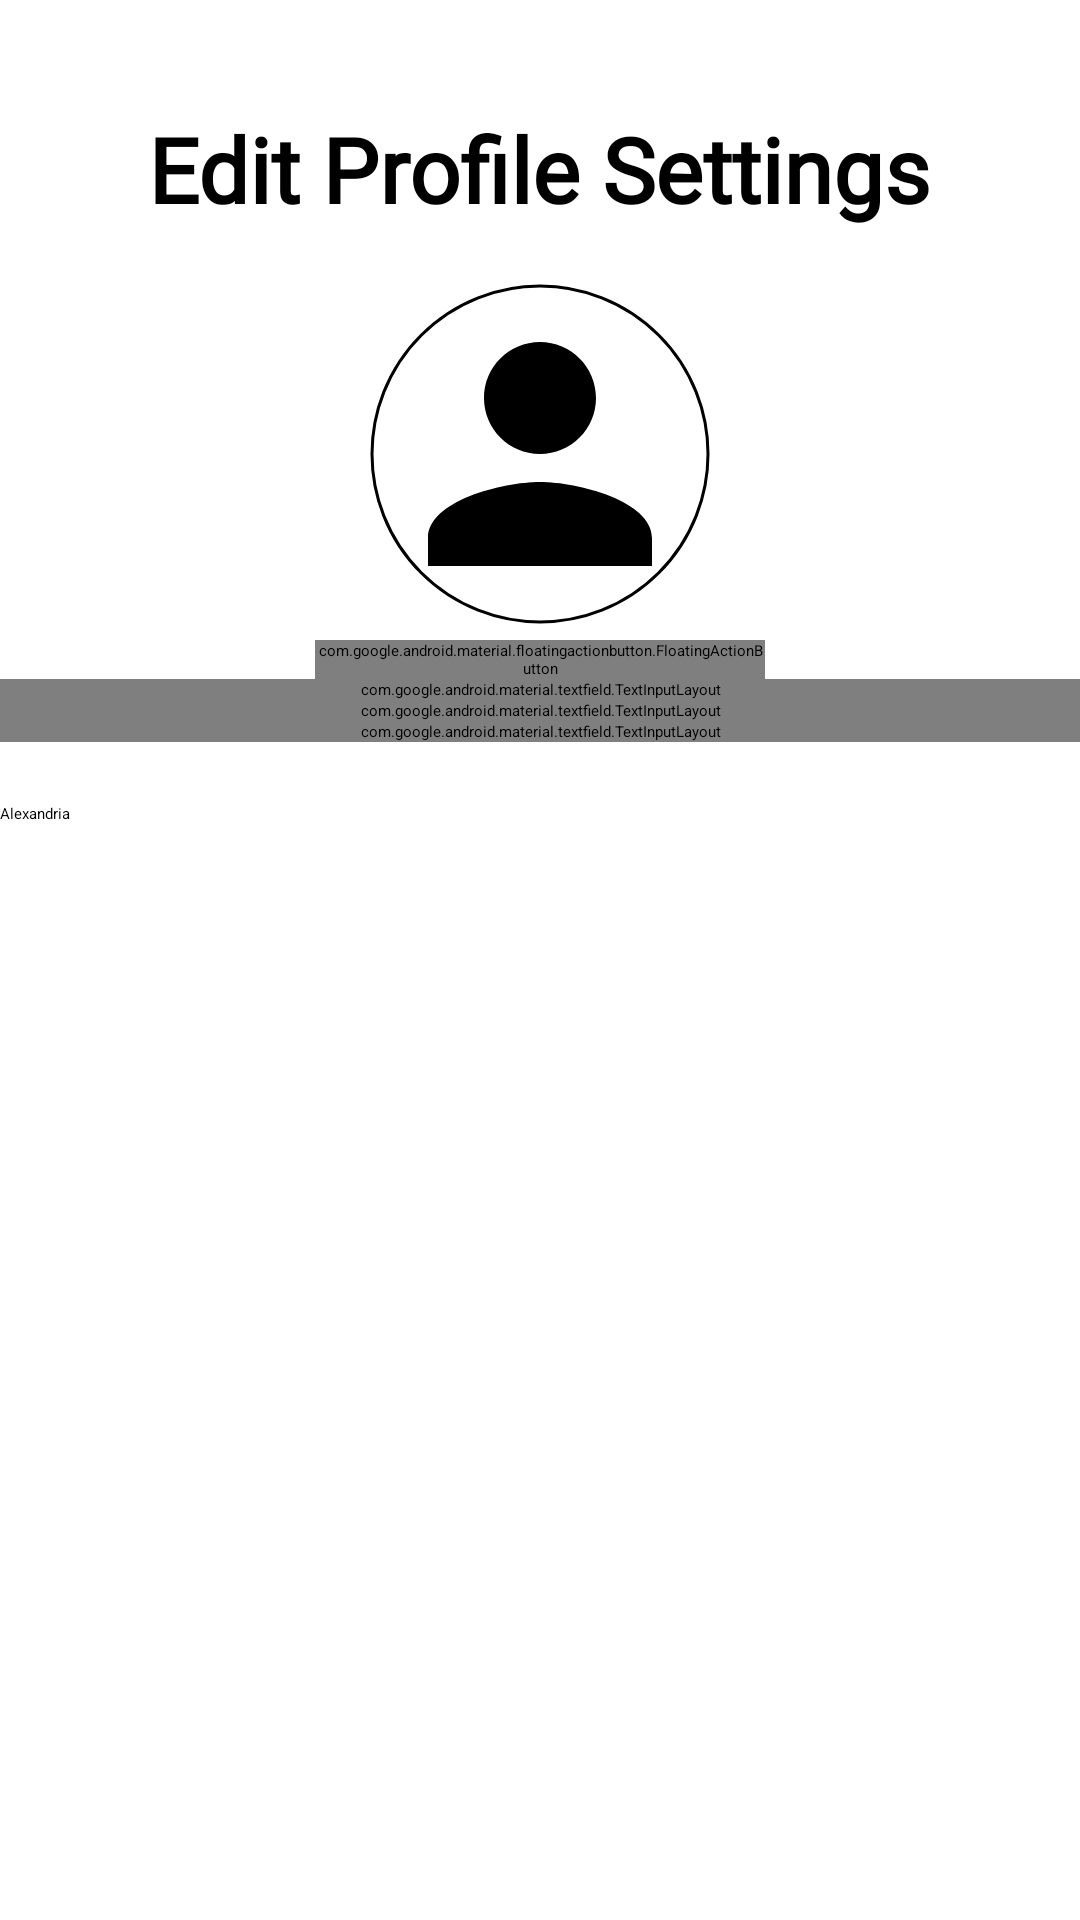

Here is an Android app screen rendered from its layout file. Give the layout XML and the strings, colors and styles it references.
<!-- AndroidManifest.xml: application theme Theme.CareCareMarkets -->
<!-- res/layout/activity_profile_settings.xml -->
<?xml version="1.0" encoding="utf-8"?>
<androidx.coordinatorlayout.widget.CoordinatorLayout xmlns:android="http://schemas.android.com/apk/res/android"
    xmlns:app="http://schemas.android.com/apk/res-auto"
    xmlns:tools="http://schemas.android.com/tools"
    android:layout_width="match_parent"
    android:layout_height="match_parent"
    tools:context=".ProfileSettingsActivity">

    <ScrollView
        android:layout_width="match_parent"
        android:layout_height="match_parent">

        <LinearLayout
            android:layout_width="match_parent"
            android:layout_height="wrap_content"
            android:orientation="vertical" >

            <ImageView
                android:id="@+id/imageView2"
                android:layout_width="50sp"
                android:layout_height="wrap_content"
                android:layout_gravity="left"
                android:contentDescription="TODO"
                android:onClick="back"
                android:paddingTop="20sp"
                app:layout_constraintBottom_toTopOf="@+id/guideline5"
                app:layout_constraintStart_toStartOf="@+id/guideline6"
                app:srcCompat="@drawable/backarrow" />

            <TextView
                android:id="@+id/textView10"
                android:layout_width="wrap_content"
                android:layout_height="wrap_content"
                android:layout_gravity="center"
                android:layout_marginTop="16dp"
                android:fontFamily="@font/circularstd"
                android:text="@string/edit_profile_settings"
                android:textAppearance="@style/TextAppearance.AppCompat.Medium"
                android:textColor="@color/black"
                android:textSize="30sp"
                android:textStyle="bold" />

            <RelativeLayout
                android:id="@+id/relativeLayoutSettings"
                android:layout_width="150dp"
                android:layout_height="150dp"
                android:layout_gravity="center">


                <com.google.android.material.floatingactionbutton.FloatingActionButton
                    android:id="@+id/fab_add_photo"
                    style="@style/FabStyle"
                    android:layout_alignParentEnd="true"
                    android:layout_alignParentBottom="true"
                    android:contentDescription="TODO"
                    android:onClick="pickProfileImage" />

                <com.google.android.material.imageview.ShapeableImageView
                    android:id="@+id/imgProfileSettings"
                    android:layout_width="match_parent"
                    android:layout_height="match_parent"
                    android:layout_alignParentStart="true"
                    android:layout_alignParentTop="true"
                    android:layout_gravity="center"
                    android:layout_marginStart="16dp"
                    android:layout_marginTop="16dp"
                    android:layout_marginEnd="16dp"
                    android:layout_marginBottom="16dp"
                    android:padding="3dp"
                    android:src="@drawable/ic_person"
                    app:shapeAppearanceOverlay="@style/Circular"
                    app:strokeColor="@color/black"
                    app:strokeWidth="1sp" />
            </RelativeLayout>

            <com.google.android.material.textfield.TextInputLayout
                android:id="@+id/nameTextField"
                android:layout_width="match_parent"
                android:layout_height="wrap_content"
                android:hint="@string/name"

                app:boxBackgroundMode="outline"
                app:boxCornerRadiusBottomEnd="15sp"
                app:boxCornerRadiusBottomStart="15sp"
                app:boxCornerRadiusTopEnd="15sp"
                app:boxCornerRadiusTopStart="15sp"
                app:boxStrokeColor="@color/black"
                app:boxStrokeWidth="2sp"
                app:boxStrokeWidthFocused="2sp"
                app:counterEnabled="false"
                app:endIconMode="clear_text"
                app:endIconTintMode="multiply"
                app:errorEnabled="true"

                app:helperText='@string/name_helper'
                app:passwordToggleEnabled="false">

                <com.google.android.material.textfield.TextInputEditText
                    android:id="@+id/nameTextInputField"
                    android:layout_width="match_parent"
                    android:layout_height="match_parent"
                    android:backgroundTint="@color/white"
                    android:inputType="textPersonName"
                    android:paddingTop="16dp"
                    android:paddingBottom="16dp"
                    android:requiresFadingEdge="horizontal|vertical"
                    android:textSize="18sp" />

            </com.google.android.material.textfield.TextInputLayout>

            <com.google.android.material.textfield.TextInputLayout
                android:id="@+id/emailTextField"
                android:layout_width="match_parent"
                android:layout_height="wrap_content"
                android:hint="@string/email"
                android:visibility="gone"
                app:boxBackgroundMode="outline"
                app:boxCornerRadiusBottomEnd="15sp"
                app:boxCornerRadiusBottomStart="15sp"
                app:boxCornerRadiusTopEnd="15sp"
                app:boxCornerRadiusTopStart="15sp"
                app:boxStrokeWidth="2sp"
                app:boxStrokeWidthFocused="2sp"
                app:endIconMode="clear_text"
                app:errorEnabled="true"
                app:helperText='@string/email_helper'
                app:helperTextEnabled="true"
                app:passwordToggleEnabled="false">

                <com.google.android.material.textfield.TextInputEditText
                    android:id="@+id/emailTextInputField"
                    android:layout_width="match_parent"
                    android:layout_height="match_parent"
                    android:backgroundTint="@color/white"
                    android:inputType="text|textEmailAddress"
                    android:paddingTop="16dp"
                    android:paddingBottom="16dp"
                    android:requiresFadingEdge="horizontal|vertical"
                    android:textSize="18sp" />

            </com.google.android.material.textfield.TextInputLayout>

            <com.google.android.material.textfield.TextInputLayout
                android:id="@+id/phoneTextField"
                android:layout_width="match_parent"
                android:layout_height="wrap_content"
                android:hint="@string/phone"
                app:boxBackgroundMode="outline"
                app:boxCornerRadiusBottomEnd="15sp"
                app:boxCornerRadiusBottomStart="15sp"
                app:boxCornerRadiusTopEnd="15sp"
                app:boxCornerRadiusTopStart="15sp"
                app:boxStrokeWidth="2sp"
                app:boxStrokeWidthFocused="2sp"
                app:endIconMode="clear_text"
                app:passwordToggleEnabled="false">

                <com.google.android.material.textfield.TextInputEditText
                    android:id="@+id/phoneTextInputField"
                    android:layout_width="match_parent"
                    android:layout_height="match_parent"
                    android:backgroundTint="@color/white"
                    android:inputType="phone"
                    android:paddingTop="16dp"
                    android:paddingBottom="16dp"
                    android:requiresFadingEdge="horizontal|vertical"
                    android:textSize="18sp" />


            </com.google.android.material.textfield.TextInputLayout>

            <com.google.android.material.textfield.TextInputLayout
                android:id="@+id/address2TextField"
                android:layout_width="match_parent"
                android:layout_height="wrap_content"
                android:hint="@string/address"

                app:boxBackgroundMode="outline"
                app:boxCornerRadiusBottomEnd="15sp"
                app:boxCornerRadiusBottomStart="15sp"
                app:boxCornerRadiusTopEnd="15sp"
                app:boxCornerRadiusTopStart="15sp"
                app:boxStrokeColor="@color/black"
                app:boxStrokeWidth="2sp"
                app:boxStrokeWidthFocused="2sp"
                app:counterEnabled="false"
                app:endIconMode="clear_text"
                app:endIconTintMode="multiply"
                app:errorEnabled="true"

                app:helperText='@string/address_helper'
                app:passwordToggleEnabled="false">

                <com.google.android.material.textfield.TextInputEditText
                    android:id="@+id/addressTextInputField"
                    android:layout_width="match_parent"
                    android:layout_height="match_parent"
                    android:backgroundTint="@color/white"
                    android:inputType="textPersonName"
                    android:paddingTop="16dp"
                    android:paddingBottom="16dp"
                    android:requiresFadingEdge="horizontal|vertical"
                    android:textSize="18sp" />

            </com.google.android.material.textfield.TextInputLayout>

            <Spinner
                android:id="@+id/governoratesSpinner4"
                android:layout_width="match_parent"
                android:layout_height="48dp"
                android:entries="@array/governorates" />

            <Button
                android:id="@+id/saveButton"
                android:layout_width="wrap_content"
                android:layout_height="wrap_content"
                android:layout_gravity="center"
                android:layout_marginBottom="8dp"
                android:onClick="save"
                android:padding="15sp"
                android:text="@string/Save"
                android:textAllCaps="false"
                android:textColor="@color/white"
                android:textSize="16sp" />

        </LinearLayout>
    </ScrollView>

</androidx.coordinatorlayout.widget.CoordinatorLayout>
<!-- resources referenced by this layout -->
<resources>
  <string-array name="governorates">
          <item>Alexandria</item>
          <item>Assiut</item>
          <item>Aswan</item>
          <item>Beheira</item>
          <item>Bani Suef</item>
          <item>Cairo</item>
          <item>Daqahliya</item>
          <item>Damietta</item>
          <item>Fayyoum</item>
          <item>Gharbiya</item>
          <item>Giza</item>
          <item>Helwan</item>
          <item>Ismailia</item>
          <item>Kafr El Sheikh</item>
          <item>Luxor</item>
          <item>Marsa Matrouh</item>
          <item>Minya</item>
          <item>Monofiya</item>
          <item>New Valley</item>
          <item>North Sinai</item>
          <item>Port Said</item>
          <item>Qalioubiya</item>
          <item>Qena</item>
          <item>Red Sea</item>
          <item>Sharqiya</item>
          <item>Sohag</item>
          <item>South Sinai</item>
          <item>Suez</item>
          <item>Tanta</item>
  
  
  
      </string-array>
  <color name="black">#FF000000</color>
  <color name="white">#FFFFFFFF</color>
  <!-- drawable backarrow: png bitmap (drawable, 230 bytes) -->
  <!-- drawable ic_person (drawable) -->
  <vector xmlns:android="http://schemas.android.com/apk/res/android"
          android:width="196dp"
          android:height="196dp"
          android:tint="@color/black"
          android:viewportWidth="24"
          android:viewportHeight="24">
      <path
              android:fillColor="#FF000000"
              android:pathData="M12,12c2.21,0 4,-1.79 4,-4s-1.79,-4 -4,-4 -4,1.79 -4,4 1.79,4 4,4zM12,14c-2.67,0 -8,1.34 -8,4v2h16v-2c0,-2.66 -5.33,-4 -8,-4z" />
  </vector>
  <string name="Save">Save</string>
  <string name="address">Address</string>
  <string name="address_helper">75 Mohamed Ali street Flat 6 </string>
  <string name="edit_profile_settings">Edit Profile Settings</string>
  <string name="email">Email</string>
  <string name="email_helper">type your email *</string>
  <string name="name">Name</string>
  <string name="name_helper">type your name like Emad</string>
  <string name="phone">Phone</string>
  <style name="Circular">
          <item name="cornerSize">50%</item>
      </style>
  <style name="FabStyle">
          <item name="android:layout_width">wrap_content</item>
          <item name="android:layout_height">wrap_content</item>
          <item name="android:layout_gravity">end|bottom</item>
          <item name="srcCompat">@drawable/outline_cloud_upload_24</item>
          <item name="backgroundTint">@color/black</item>
          <item name="tint">@color/white</item>
          <item name="useCompatPadding">true</item>
      </style>
  <style name="Theme.CareCareMarkets" parent="Theme.MaterialComponents.Light.NoActionBar">
          
          <item name="colorPrimary">@color/red</item>
  
          <item name="colorOnPrimary">@color/Background</item>
          
          <item name="colorSecondary">@color/teal_200</item>
          <item name="colorSecondaryVariant">@color/teal_200</item>
          <item name="colorOnSecondary">@color/Background</item>
          
          <item name="android:statusBarColor">@android:color/black</item>
          
      </style>
  <color name="red">#DB3022</color>
  <color name="Background">#F9F9F9</color>
  <color name="teal_200">#FF03DAC5</color>
</resources>
